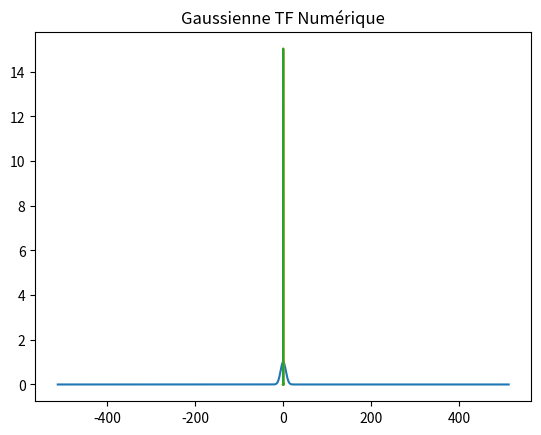

The matplotlib source for this figure: (Note: this script raises an exception after producing the figure.)
import matplotlib.pyplot as plt
import numpy as np
from scipy.io import loadmat
from scipy.fft import fft, fftshift, ifft

#Gausienne 1D (#1a)
def gaussienne(t, sigma):
    return np.exp(-t**2 / (2*sigma**2))

sigma = 6
t= np.linspace(-512,512,1024)
gauss = gaussienne(t, sigma)
plt.plot(t,gauss)
plt.title('Gaussienne 1D')
plt.savefig('1a_gaussienne.jpg')
plt.show()

#TF de la gaussienne (#1a)
def gausienne_TF(f, sigma):
    return np.sqrt(2 * (sigma**2) * np.pi) * np.exp(-2 * (np.pi**2) * (f**2) * (sigma**2))

delta_t = t[1] - t[0]
delta_f = 1 / (1024 * delta_t)
f = np.linspace(-512 * delta_f, 512 * delta_f, 1024)
G = gausienne_TF(f, sigma)
plt.plot(f, G)
plt.title('Gaussienne TF')
plt.savefig('1a_gaussienne_tf.jpg')
plt.show()

#TF de la gaussienne avec fft (#1b)
G_numerique = np.abs(fftshift(fft(gauss)))
plt.plot(f, G_numerique)
plt.title('Gaussienne TF Numérique')
plt.savefig('1b_gaussienne_tf.jpg')
plt.show()

#Piece regular (#1c)
g = loadmat("piece-regular.mat")['x0']
g = g.squeeze()
t = np.linspace(0, 1000, np.shape(g)[0])
delta_tg = t[1] - t[0]
delat_fg = 1/(1024 * delta_t)
f = np.linspace(-512 * delta_f, 512 * delta_f, 1024)
g_bruit = g + 0.1 * np.random.rand(1024)
plt.subplot(2,1,1)
plt.plot(t,g)
plt.subplot(2,1,2)
plt.plot(t,g_bruit)
plt.savefig('1c_piece_regular.jpg')
plt.show()
G_bruit = fftshift(fft(g_bruit))
#Vérification qu'on a la bonne TF, on devrait réobtenir g_bruit
#iFT = ifft(fftshift(G_bruit))
#plt.plot(t,iFT)
#plt.show()

#Convolution (#1d)
g_conv = np.convolve(g_bruit, gauss, "same")
plt.plot(g_conv)
plt.title('Convolution du signal bruité et du filtre gaussien')
plt.savefig('1d_convolution.jpg')
plt.show()

produit = G_numerique * G_bruit
produitInverse = np.abs(ifft(fftshift(produit)))
plt.plot(t, produitInverse)
plt.title('ifft de la multiplication de G_numerique et G_bruit')
plt.savefig('1d_ifft.jpg')
plt.show()

#Théorème de Plancherel (#1div)
energie_temps = np.sum(np.abs(g_conv) ** 2)
energie_frequence = np.sum(np.abs(produit) ** 2) / len(produit)
erreur = (energie_frequence - energie_temps) / (energie_temps + energie_frequence)

print(f"Énergie dans l'espace du temps : {energie_temps}")
print(f"Énergie dans l'espace des fréquences : {energie_frequence}")
print(f"Erreur relative entre les deux énergies : {erreur : .3f}")


